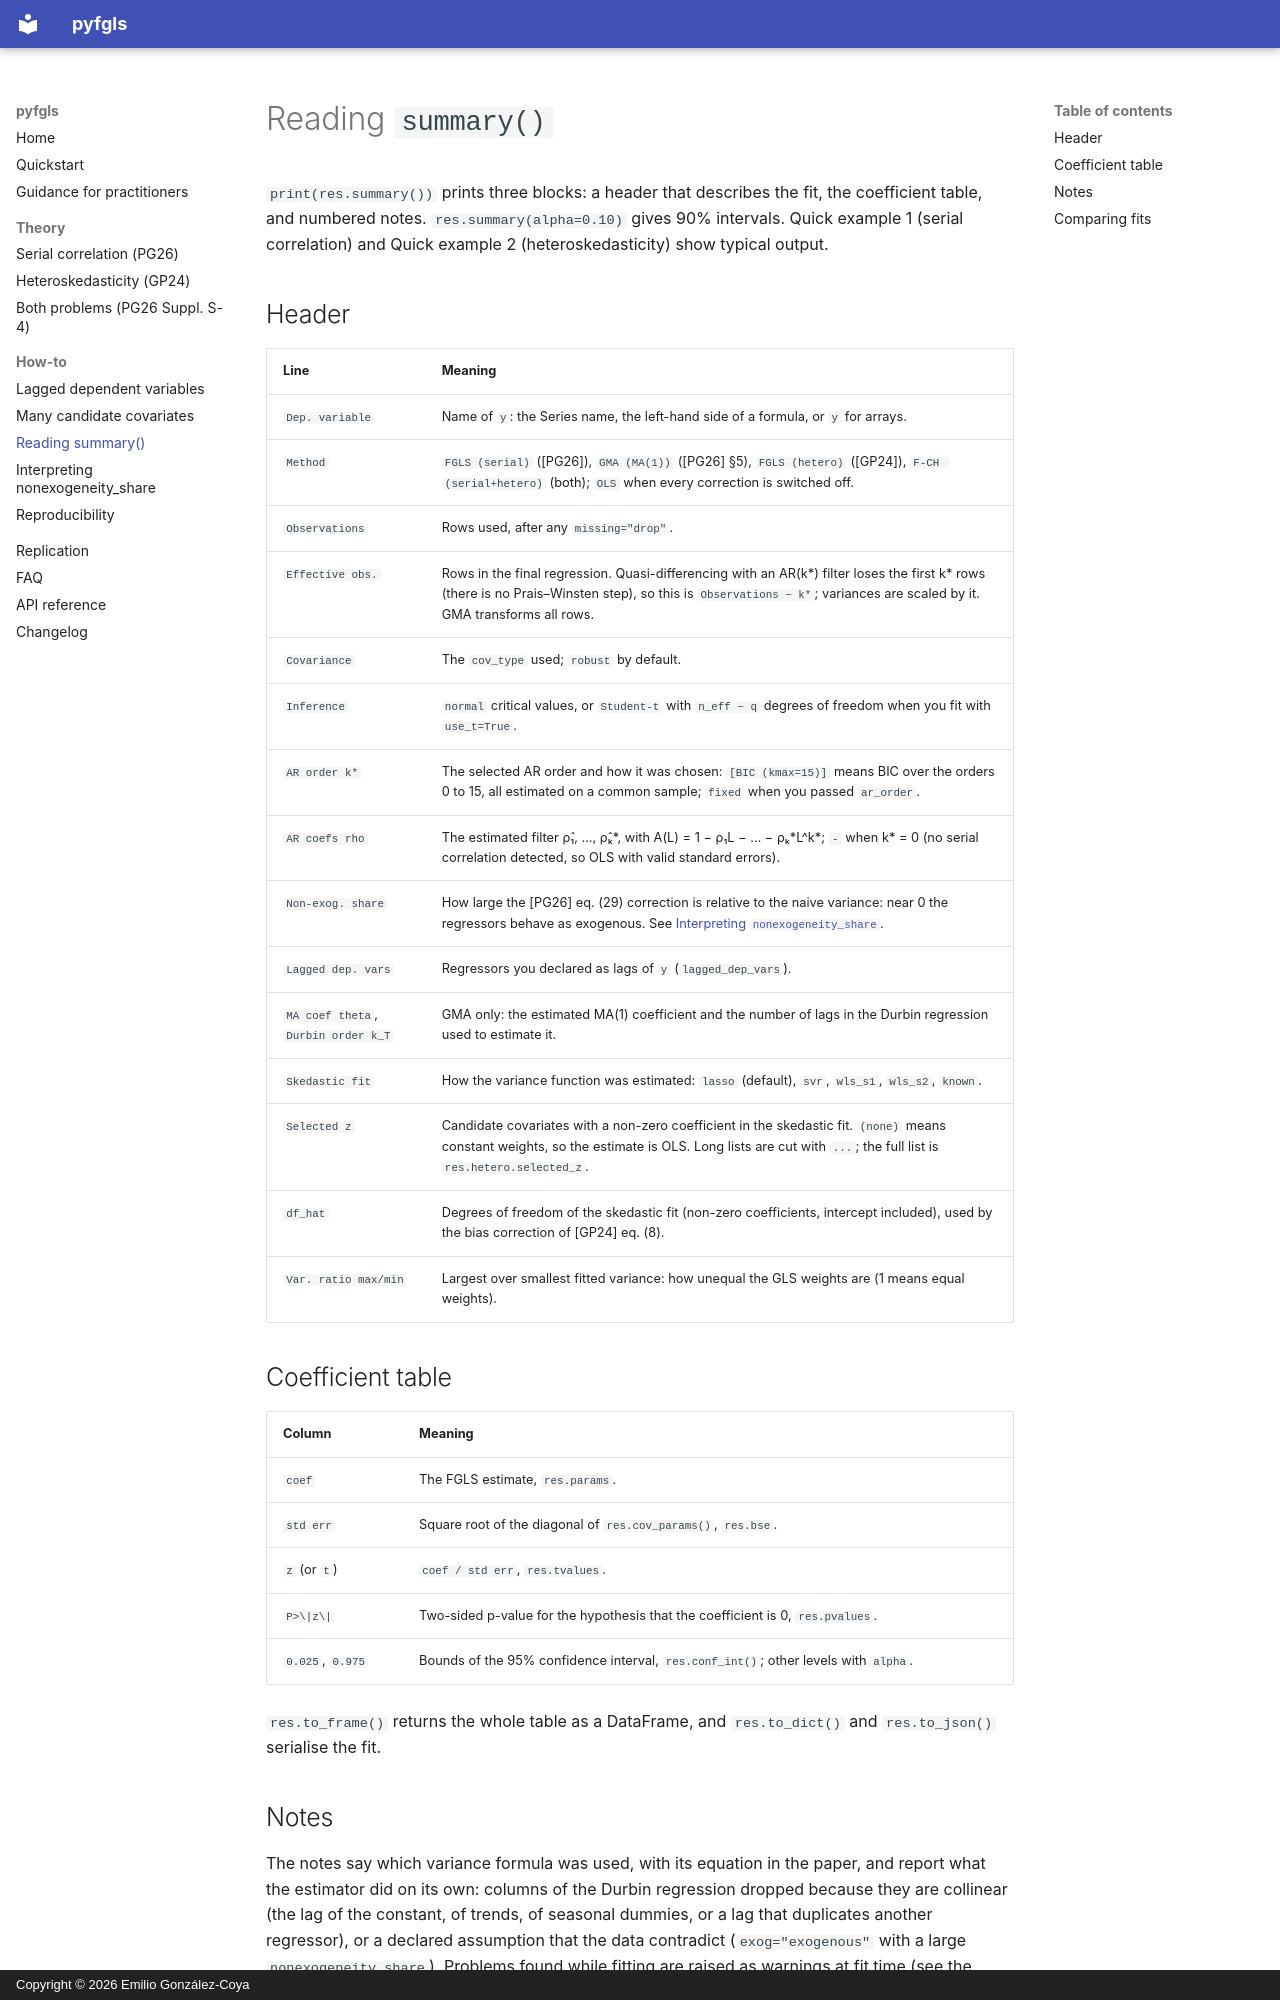

repository: emiliogcs/pyfgls · page: howto/reading-summary/index.html · generator: mkdocs · copyright: Copyright © 2026 Emilio González-Coya

# Reading `summary()`

`print(res.summary())` prints three blocks: a header that describes the fit, the
coefficient table, and numbered notes. `res.summary(alpha=0.10)` gives 90% intervals.
Quick example 1 (serial correlation) and Quick example 2 (heteroskedasticity) show
typical output.

## Header

| Line | Meaning |
|---|---|
| `Dep. variable` | Name of `y`: the Series name, the left-hand side of a formula, or `y` for arrays. |
| `Method` | `FGLS (serial)` ([PG26]), `GMA (MA(1))` ([PG26] §5), `FGLS (hetero)` ([GP24]), `F-CH (serial+hetero)` (both); `OLS` when every correction is switched off. |
| `Observations` | Rows used, after any `missing="drop"`. |
| `Effective obs.` | Rows in the final regression. Quasi-differencing with an AR(k\*) filter loses the first k\* rows (there is no Prais–Winsten step), so this is `Observations − k*`; variances are scaled by it. GMA transforms all rows. |
| `Covariance` | The `cov_type` used; `robust` by default. |
| `Inference` | `normal` critical values, or `Student-t` with `n_eff − q` degrees of freedom when you fit with `use_t=True`. |
| `AR order k*` | The selected AR order and how it was chosen: `[BIC (kmax=15)]` means BIC over the orders 0 to 15, all estimated on a common sample; `fixed` when you passed `ar_order`. |
| `AR coefs rho` | The estimated filter ρ̂₁, …, ρ̂ₖ\*, with A(L) = 1 − ρ₁L − … − ρₖ\*L^k\*; `-` when k\* = 0 (no serial correlation detected, so OLS with valid standard errors). |
| `Non-exog. share` | How large the [PG26] eq. (29) correction is relative to the naive variance: near 0 the regressors behave as exogenous. See [Interpreting `nonexogeneity_share`](nonexogeneity.md). |
| `Lagged dep. vars` | Regressors you declared as lags of `y` (`lagged_dep_vars`). |
| `MA coef theta`, `Durbin order k_T` | GMA only: the estimated MA(1) coefficient and the number of lags in the Durbin regression used to estimate it. |
| `Skedastic fit` | How the variance function was estimated: `lasso` (default), `svr`, `wls_s1`, `wls_s2`, `known`. |
| `Selected z` | Candidate covariates with a non-zero coefficient in the skedastic fit. `(none)` means constant weights, so the estimate is OLS. Long lists are cut with `...`; the full list is `res.hetero.selected_z`. |
| `df_hat` | Degrees of freedom of the skedastic fit (non-zero coefficients, intercept included), used by the bias correction of [GP24] eq. (8). |
| `Var. ratio max/min` | Largest over smallest fitted variance: how unequal the GLS weights are (1 means equal weights). |

## Coefficient table

| Column | Meaning |
|---|---|
| `coef` | The FGLS estimate, `res.params`. |
| `std err` | Square root of the diagonal of `res.cov_params()`, `res.bse`. |
| `z` (or `t`) | `coef / std err`, `res.tvalues`. |
| `P>\|z\|` | Two-sided p-value for the hypothesis that the coefficient is 0, `res.pvalues`. |
| `0.025`, `0.975` | Bounds of the 95% confidence interval, `res.conf_int()`; other levels with `alpha`. |

`res.to_frame()` returns the whole table as a DataFrame, and `res.to_dict()` and
`res.to_json()` serialise the fit.
